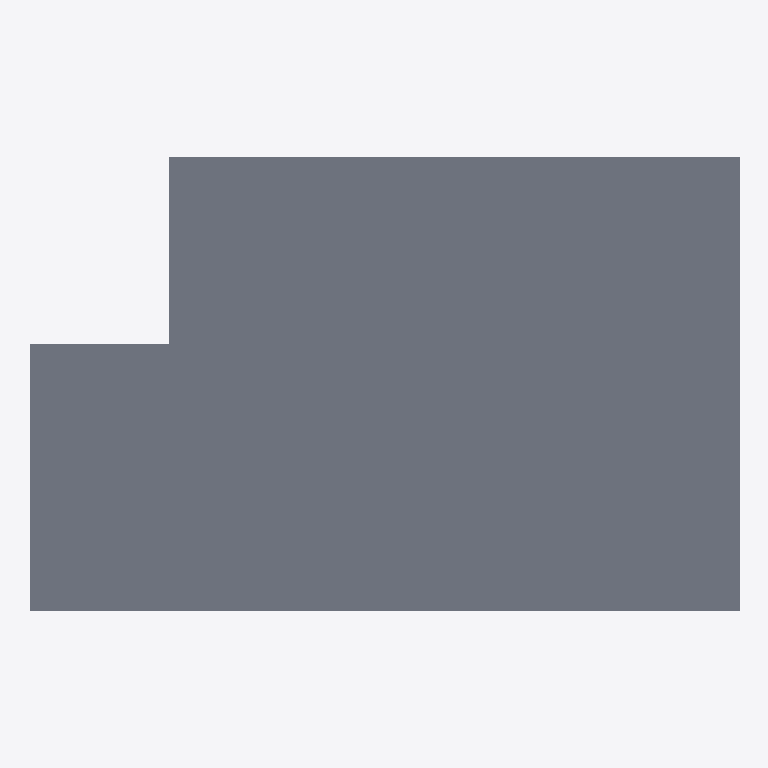
Plan cut of the same IFC building model at storey 'Roof' (level 3.00 m, cut at 4.40 m), seen from above with north up, elements coloured by IFC class: 2 slabs (grey). Cut surfaces are drawn darker.
Extent 13.3 m × 8.5 m × 3.7 m (x, y, z). Storeys (5): My Storey at 0.00 m; Ducts at 2.80 m; Piping at 3.00 m; Beams at 3.00 m; Roof at 3.00 m. Elements (101): 15 IfcWall, 14 IfcDuctSegment, 14 IfcPipeSegment, 14 IfcWindow, 13 IfcPipeFitting, 10 IfcFurniture, 6 IfcBeam, 6 IfcDoor, 5 IfcColumn, 4 IfcSlab.

HEADER;
FILE_DESCRIPTION(('ViewDefinition[DesignTransferView]'),'2;1');
FILE_NAME('S010.ifc','2025-09-29T17:56:46+08:00',(''),(''),'IfcOpenShell 0.8.3-post1','Bonsai 0.8.3-post1','');
FILE_SCHEMA(('IFC4'));
ENDSEC;
DATA;
#1=IFCPROJECT('1F_9QlgSH9TOtXII6NZKnP',$,'My Project',$,$,$,$,(#14,#26),#9);
#31=IFCSITE('3BFqfpq$PATe37jJjIp2ap',$,'My Site',$,$,#54,$,$,$,$,$,$,$,$);
#37=IFCBUILDING('0V9fgaKpPCrRQJcbbsFbFq',$,'My Building',$,$,#60,$,$,$,$,$,$);
#43=IFCBUILDINGSTOREY('1DXdrMDvX4RenKInAmW1Qi',$,'My Storey',$,$,#66,$,$,$,$);
#67=IFCBUILDINGSTOREY('21g_Amk2b3kxcXNnHkmJn3',$,'Piping',$,$,#3540,$,$,$,$);
#84=IFCBUILDINGSTOREY('1ijdB8W3z1du3pZdyJ$VlE',$,'Ducts',$,$,#3530,$,$,$,$);
#1043=IFCBUILDINGSTOREY('0jXWrNNuf23xfL1UsobgKD',$,'Beams',$,$,#1064,$,$,$,$);
#6914=IFCBUILDINGSTOREY('0q0c4SVoT89gZOEoDjRYuB',$,'Roof',$,$,#6930,$,$,$,$);
#7090=IFCSLAB('1nLMLTitHEJ8fmzPnuIUxF',$,'Slab',$,$,#7544,#7105,$,$);
#7614=IFCSLAB('2ReKh4YAX3PwWRXKPmyv7N',$,'Slab',$,$,#9000,#7628,$,$);
ENDSEC;